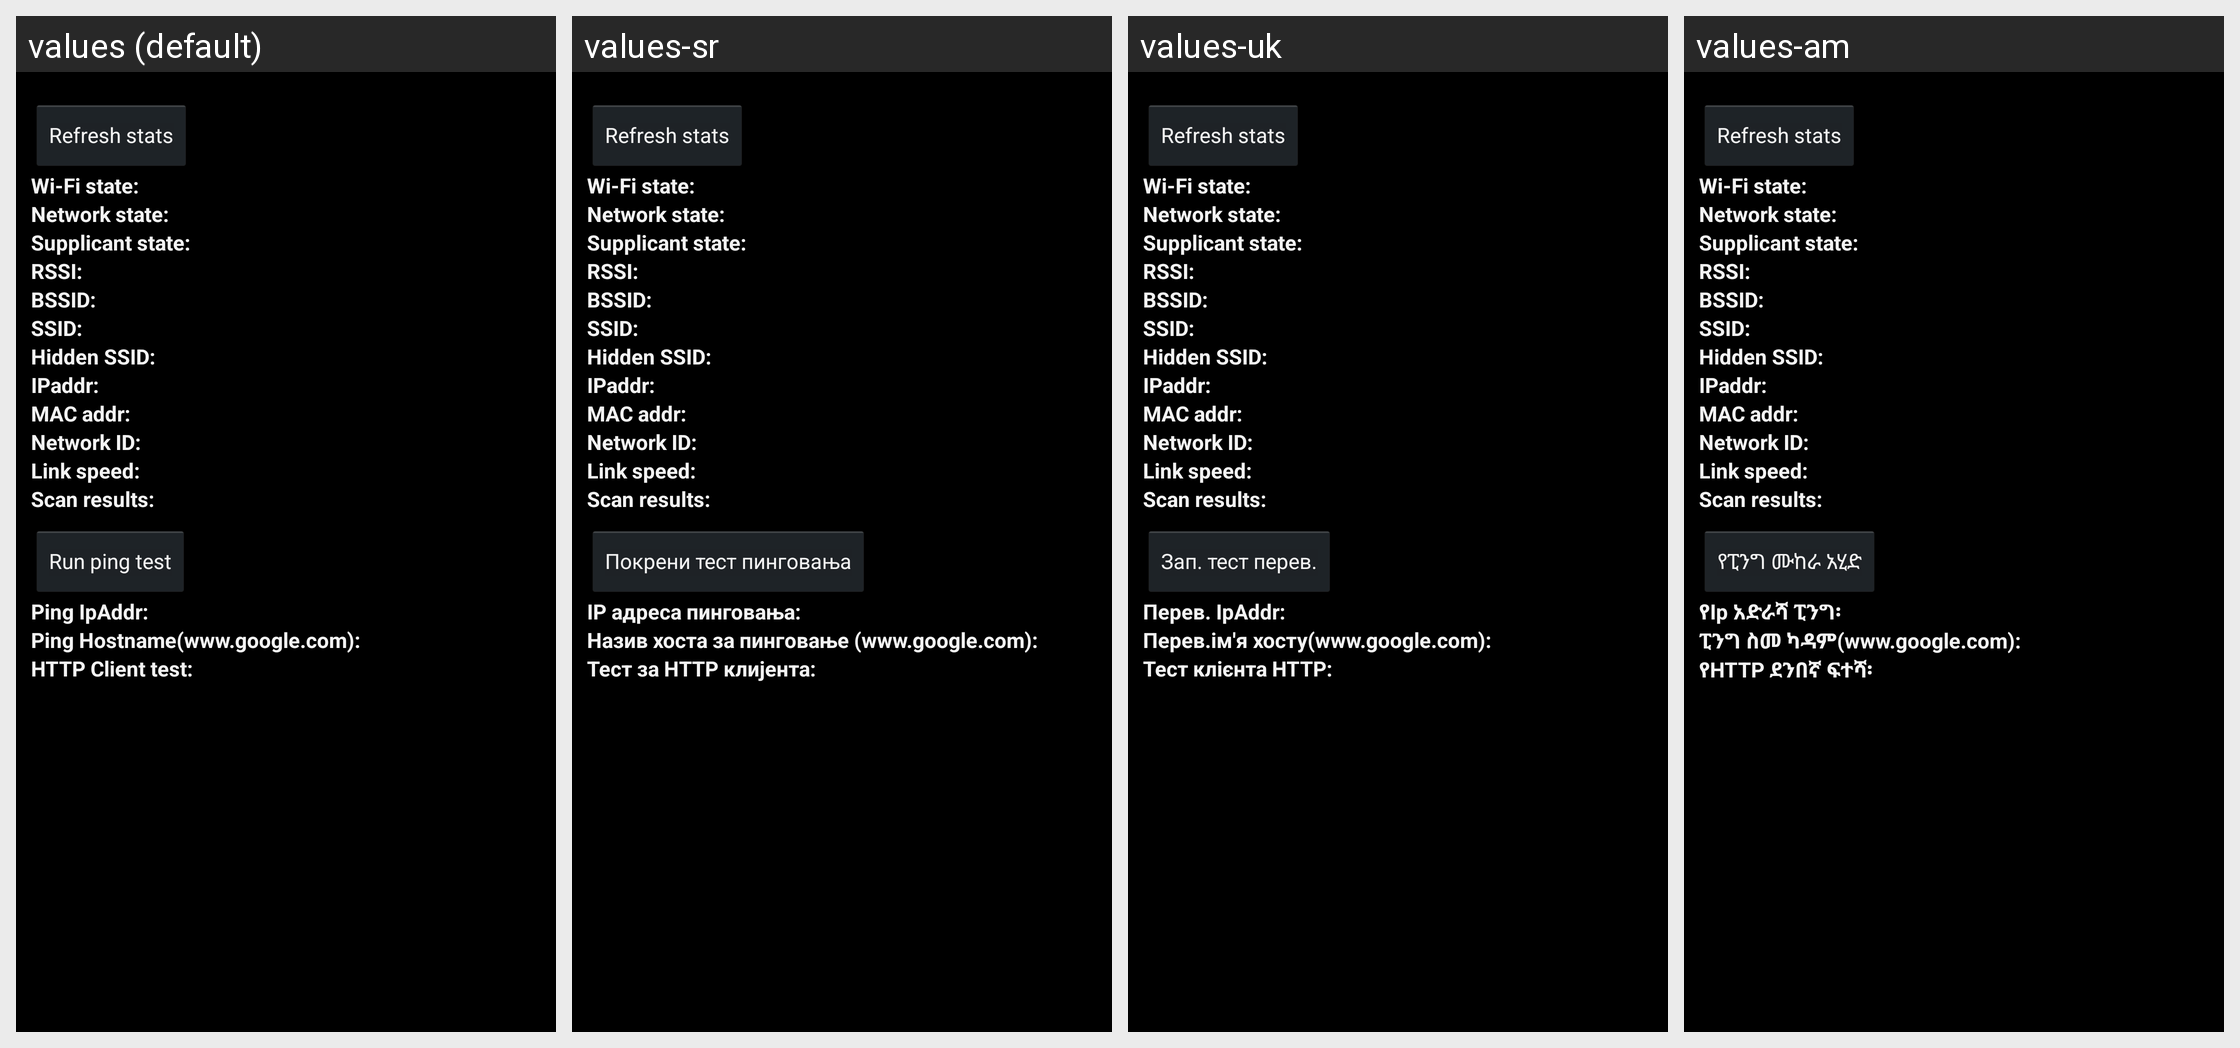

The Android screen above is rendered under several locales of the same app. Produce the string resources it draws, with the default and per-locale values.
Android screen res/layout/wifi_status_test.xml rendered under 4 locales, left to right: values (default), values-sr, values-uk, values-am. Device: Nexus 5 (rendered at 1080×1920; each locale shown at half size, 540×960, under a caption strip naming it); theme android:Theme.Holo.
Other locales in the repository, not shown: values-af, values-ar, values-bg, values-ca, values-cs, values-da, values-de, values-el, values-en-rGB, values-es, values-es-rUS, values-es-rXA, values-et, values-fa, values-fi, values-fr, values-hi, values-hr, values-hu, values-in, values-it, values-iw, values-ja, values-ko, values-lt, values-lv, values-ms, values-nb, values-nl, values-pl, values-pt, values-pt-rPT, values-rm, values-ro, values-ru, values-sk, values-sl, values-sv, values-sw, values-th, values-tl, values-tr, values-vi, values-zh-rCN, values-zh-rTW, values-zu, values-zz-rZZ.
Strings drawn on this screen, with the default value and each locale's value (text and hints the layout hard-codes, and strings that could not be matched under every locale, appear in the picture but are not listed):

wifi_update
  values: Refresh stats
  values-sr: Refresh stats  [not translated; the default value is used]
  values-uk: Refresh stats  [not translated; the default value is used]
  values-am: Refresh stats  [not translated; the default value is used]

wifi_state_label
  values: Wi-Fi state:
  values-sr: Wi-Fi state:  [not translated; the default value is used]
  values-uk: Wi-Fi state:  [not translated; the default value is used]
  values-am: Wi-Fi state:  [not translated; the default value is used]

network_state_label
  values: Network state:
  values-sr: Network state:  [not translated; the default value is used]
  values-uk: Network state:  [not translated; the default value is used]
  values-am: Network state:  [not translated; the default value is used]

supplicant_state_label
  values: Supplicant state:
  values-sr: Supplicant state:  [not translated; the default value is used]
  values-uk: Supplicant state:  [not translated; the default value is used]
  values-am: Supplicant state:  [not translated; the default value is used]

rssi_label
  values: RSSI:
  values-sr: RSSI:  [not translated; the default value is used]
  values-uk: RSSI:  [not translated; the default value is used]
  values-am: RSSI:  [not translated; the default value is used]

bssid_label
  values: BSSID:
  values-sr: BSSID:  [not translated; the default value is used]
  values-uk: BSSID:  [not translated; the default value is used]
  values-am: BSSID:  [not translated; the default value is used]

ssid_label
  values: SSID:
  values-sr: SSID:  [not translated; the default value is used]
  values-uk: SSID:  [not translated; the default value is used]
  values-am: SSID:  [not translated; the default value is used]

hidden_ssid_label
  values: Hidden SSID:
  values-sr: Hidden SSID:  [not translated; the default value is used]
  values-uk: Hidden SSID:  [not translated; the default value is used]
  values-am: Hidden SSID:  [not translated; the default value is used]

ipaddr_label
  values: IPaddr:
  values-sr: IPaddr:  [not translated; the default value is used]
  values-uk: IPaddr:  [not translated; the default value is used]
  values-am: IPaddr:  [not translated; the default value is used]

macaddr_label
  values: MAC addr:
  values-sr: MAC addr:  [not translated; the default value is used]
  values-uk: MAC addr:  [not translated; the default value is used]
  values-am: MAC addr:  [not translated; the default value is used]

networkid_label
  values: Network ID:
  values-sr: Network ID:  [not translated; the default value is used]
  values-uk: Network ID:  [not translated; the default value is used]
  values-am: Network ID:  [not translated; the default value is used]

link_speed_label
  values: Link speed:
  values-sr: Link speed:  [not translated; the default value is used]
  values-uk: Link speed:  [not translated; the default value is used]
  values-am: Link speed:  [not translated; the default value is used]

scan_list_label
  values: Scan results:
  values-sr: Scan results:  [not translated; the default value is used]
  values-uk: Scan results:  [not translated; the default value is used]
  values-am: Scan results:  [not translated; the default value is used]

ping_test_label
  values: Run ping test
  values-sr: Покрени тест пинговања
  values-uk: Зап. тест перев.
  values-am: የፒንግ ሙከራ አሂድ

radio_info_ping_ipaddr
  values: Ping IpAddr:
  values-sr: IP адреса пинговања:
  values-uk: Перев. IpAddr:
  values-am: የIp አድራሻ ፒንግ፡

radio_info_ping_hostname
  values: Ping Hostname(www.google.com):
  values-sr: Назив хоста за пинговање (www.google.com):
  values-uk: Перев.ім'я хосту(www.google.com):
  values-am: ፒንግ ስመ ካዳም(www.google.com):

radio_info_http_client_test
  values: HTTP Client test:
  values-sr: Тест за HTTP клијента:
  values-uk: Тест клієнта HTTP:
  values-am: የHTTP ደንበኛ ፍተሻ፡
